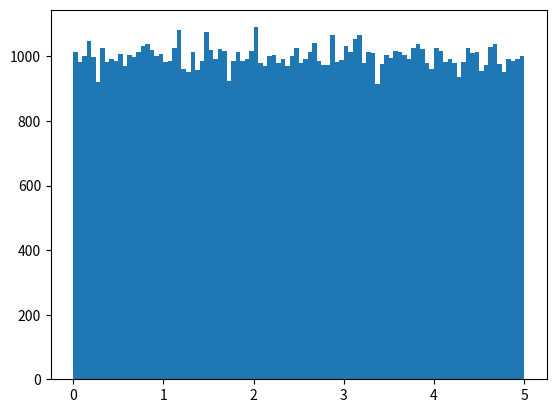

This chart was generated by the following Python code:
import numpy
import matplotlib.pyplot as plt

x = numpy.random.uniform(0.0, 5.0, 100000)
# Random dataset with 100000 float values between 0 and 5

plt.hist(x, 100)
# Plotting histogram with 100 bars

plt.show()